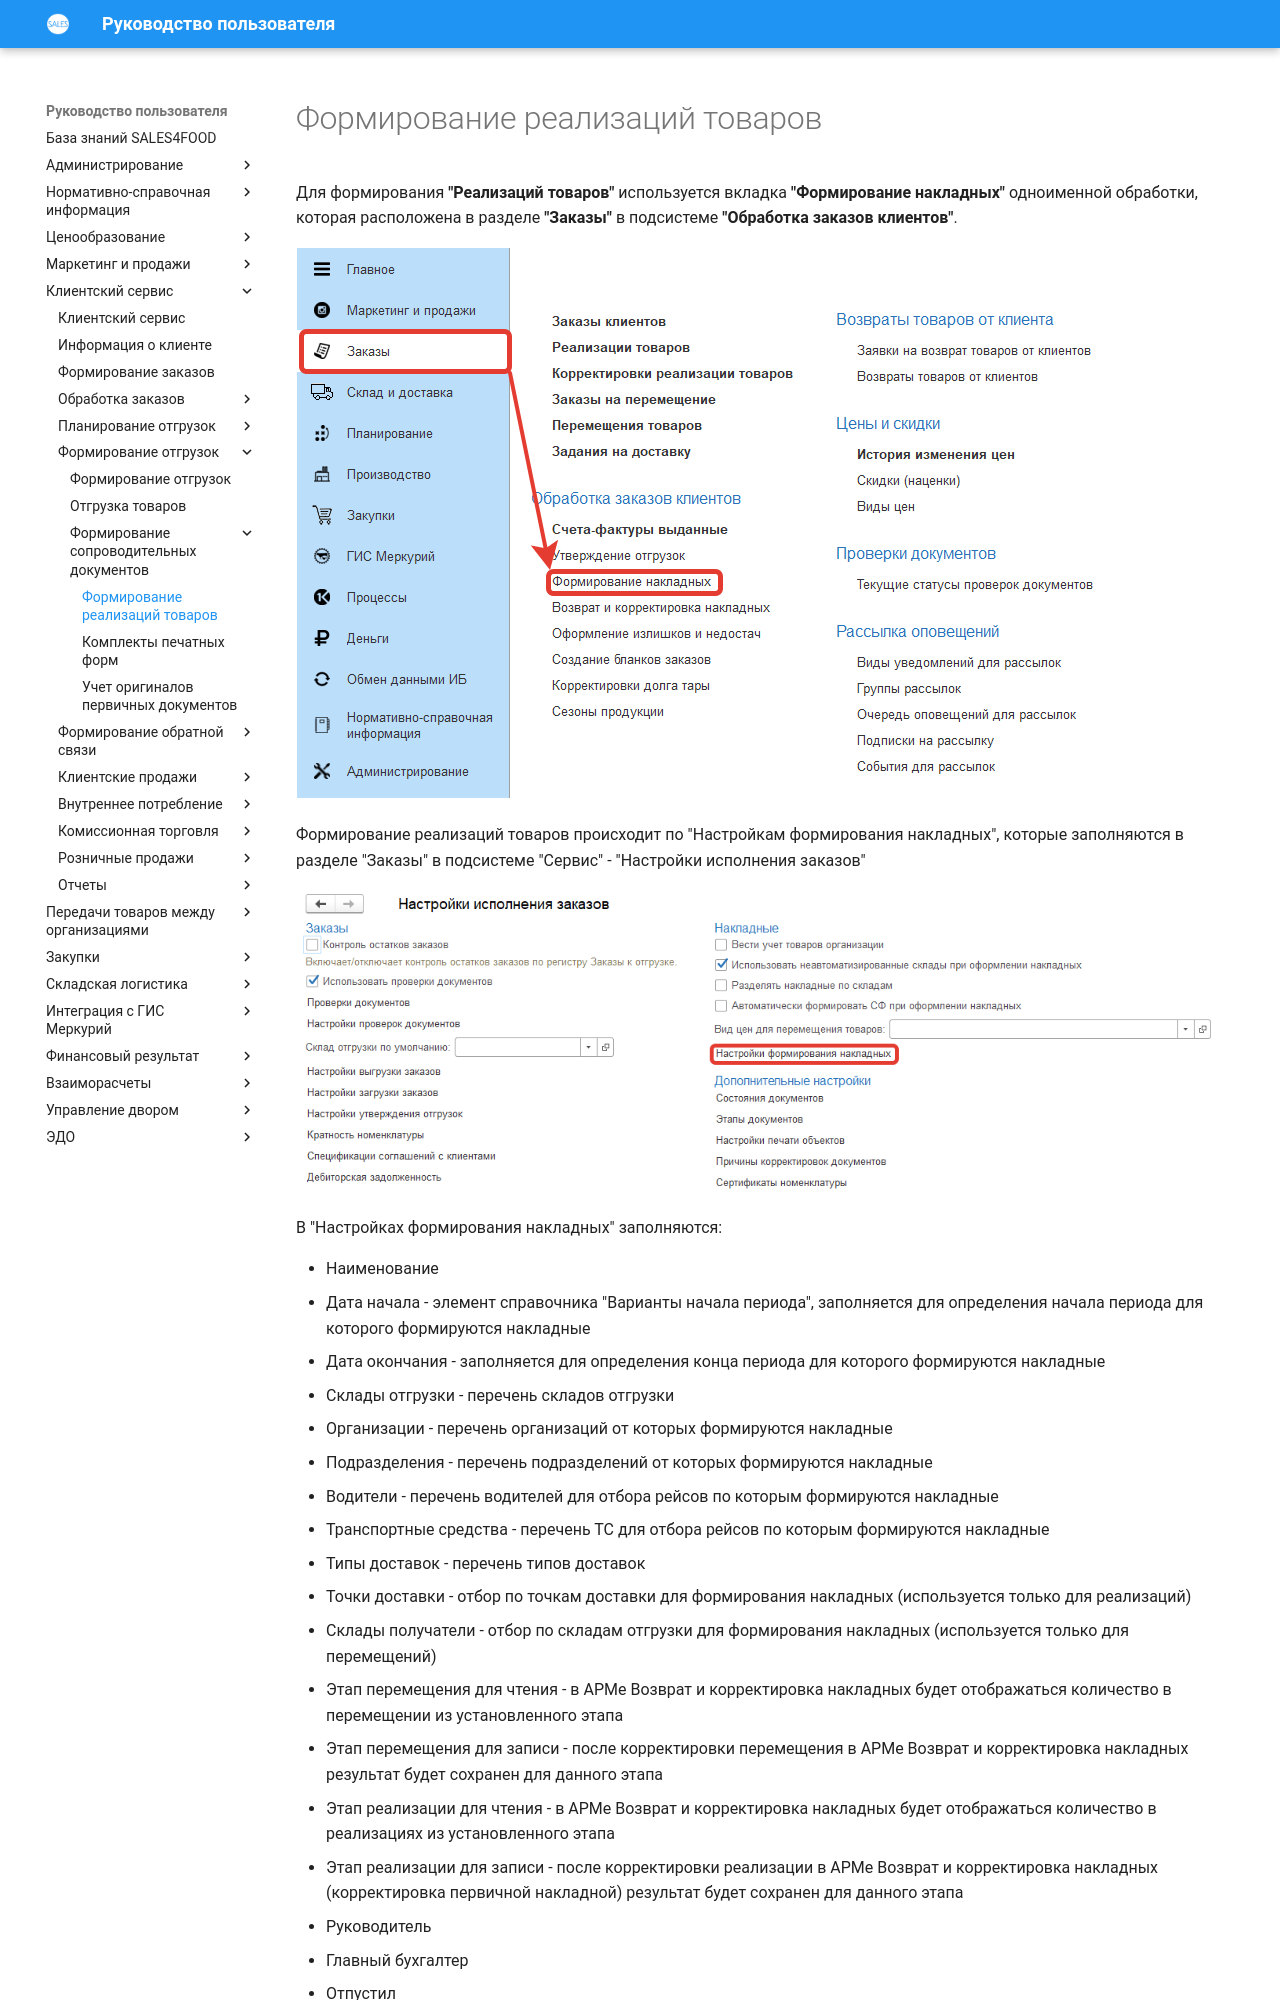

repository: Konstanta-it/sales4food · page: CustomerService/FormationOfShipments/FormationOfTheAccompanyingDocuments/FormationOfTheImplementationsOfProducts/index.html · generator: mkdocs

# Формирование реализаций товаров

Для формирования **"Реализаций товаров"** используется вкладка **"Формирование накладных"** одноименной обработки, которая расположена в разделе **"Заказы"** в подсистеме **"Обработка заказов клиентов"**.

[![1][1]][1]

Формирование реализаций товаров происходит по "Настройкам формирования накладных", которые заполняются в разделе "Заказы" в подсистеме "Сервис" - "Настройки исполнения заказов"

[![4][4]][4]

В "Настройках формирования накладных" заполняются:

- Наименование
- Дата начала - элемент справочника "Варианты начала периода", заполняется для определения начала периода для которого формируются накладные
- Дата окончания - заполняется для определения конца периода для которого формируются накладные
- Склады отгрузки - перечень складов отгрузки
- Организации - перечень организаций от которых формируются накладные
- Подразделения - перечень подразделений от которых формируются накладные
- Водители - перечень водителей для отбора рейсов по которым формируются накладные
- Транспортные средства - перечень ТС для отбора рейсов по которым формируются накладные
- Типы доставок - перечень типов доставок
- Точки доставки - отбор по точкам доставки для формирования накладных (используется только для реализаций)
- Склады получатели - отбор по складам отгрузки для формирования накладных (используется только для перемещений)
- Этап перемещения для чтения - в АРМе Возврат и корректировка накладных будет отображаться количество в перемещении из установленного этапа
- Этап перемещения для записи - после корректировки перемещения в АРМе Возврат и корректировка накладных результат будет сохранен для данного этапа
- Этап реализации для чтения - в АРМе Возврат и корректировка накладных будет отображаться количество в реализациях из установленного этапа
- Этап реализации для записи - после корректировки реализации в АРМе Возврат и корректировка накладных (корректировка первичной накладной) результат будет сохранен для данного этапа
- Руководитель
- Главный бухгалтер
- Отпустил
- Должность

По последним четырем настройкам в накладных на вкладке "Печать" заполняются поля в группе "Подписи"

Для создания реализации товаров переходим к АРМу "Формирование накладных"

Затем нажимаем кнопку **"Обновить"**, на форме будут выведены **"Задания на доставку"** по которым были созданы **"Распоряжения на отгрузку"** в соответствии с отборами.

[![9]][9]
